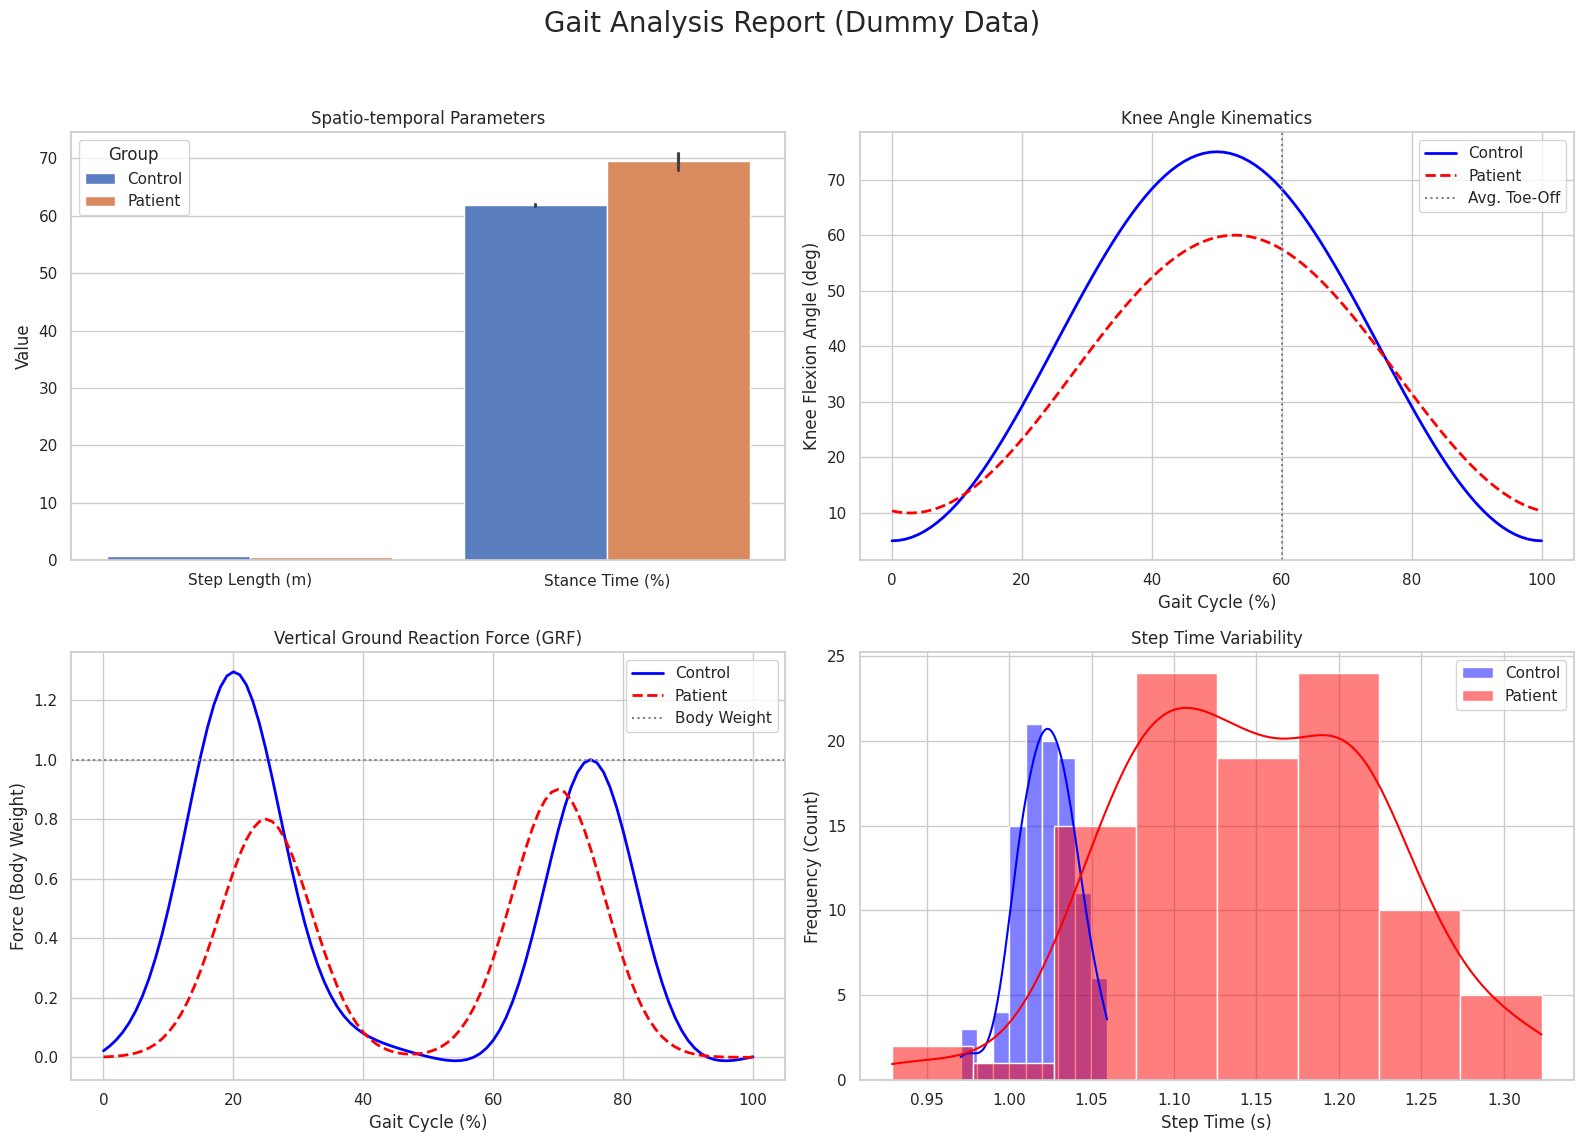

Source code (Python):
import matplotlib.pyplot as plt
import numpy as np
import pandas as pd
import seaborn as sns

# Set a style for prettier plots
sns.set(style="whitegrid")

# -------------------------------------------------------------------
# 1. GENERATE DUMMY DATA
# -------------------------------------------------------------------

# --- Data for Bar Chart (Spatio-temporal Parameters) ---
# We'll compare a 'Control' group vs. a 'Patient' group
st_data = {
    'Group': ['Control', 'Control', 'Patient', 'Patient',
              'Control', 'Control', 'Patient', 'Patient',
              'Control', 'Control', 'Patient', 'Patient'],
    'Leg': ['Left', 'Right', 'Left', 'Right',
            'Left', 'Right', 'Left', 'Right',
            'Left', 'Right', 'Left', 'Right'],
    'Parameter': ['Step Length (m)', 'Step Length (m)', 'Step Length (m)', 'Step Length (m)',
                  'Stance Time (%)', 'Stance Time (%)', 'Stance Time (%)', 'Stance Time (%)',
                  'Cadence (steps/min)', 'Cadence (steps/min)', 'Cadence (steps/min)', 'Cadence (steps/min)'],
    'Value': [0.75, 0.74, 0.62, 0.55,  # Step Lengths
              62.0, 61.8, 68.0, 71.0,  # Stance Times
              118, 118, 105, 105]      # Cadence
}
st_df = pd.DataFrame(st_data)

# --- Data for Line Plots (Kinematics & Kinetics) ---
# Data over a single gait cycle (0% to 100%)
gait_cycle = np.linspace(0, 100, 101)  # 101 data points

# Dummy Kinematics (Joint Angles)
# Simulating a basic knee flexion/extension wave
knee_angle_control = 5 + 35 * (1 - np.cos(np.deg2rad(gait_cycle * 3.6)))
knee_angle_patient = 10 + 25 * (1 - np.cos(np.deg2rad(gait_cycle * 3.6 - 10))) # Less flexion

# Dummy Kinetics (Ground Reaction Force - Vertical)
# Simulating the classic 'M' (double-peak) shape
x = gait_cycle
peak1_control = 1.2 * np.exp(-0.01 * (x - 20)**2)
peak2_control = 1.1 * np.exp(-0.01 * (x - 75)**2)
grf_v_control = peak1_control + peak2_control + 0.1 * np.sin(np.deg2rad(x*3.6))

peak1_patient = 0.8 * np.exp(-0.01 * (x - 25)**2)  # Lower first peak
peak2_patient = 0.9 * np.exp(-0.01 * (x - 70)**2)  # Lower second peak
grf_v_patient = peak1_patient + peak2_patient

# --- Data for Histogram (Variability) ---
# Simulating 100 step times for each group
steps_control = np.random.normal(loc=1.02, scale=0.02, size=100)
steps_patient = np.random.normal(loc=1.15, scale=0.08, size=100) # Slower and more variable


# -------------------------------------------------------------------
# 2. CREATE PLOTS
# -------------------------------------------------------------------

# Create a 2x2 figure to hold all our plots
fig, axes = plt.subplots(2, 2, figsize=(16, 12))
fig.suptitle('Gait Analysis Report (Dummy Data)', fontsize=20)

# --- Plot 1: Bar Chart (Spatio-temporal) ---
# We'll show just Step Length and Stance Time for clarity
param_df = st_df[st_df['Parameter'].isin(['Step Length (m)', 'Stance Time (%)'])]
sns.barplot(
    data=param_df,
    x='Parameter',
    y='Value',
    hue='Group',
    palette='muted',
    ax=axes[0, 0]
)
axes[0, 0].set_title('Spatio-temporal Parameters')
axes[0, 0].set_xlabel('')
axes[0, 0].set_ylabel('Value')


# --- Plot 2: Line Plot (Kinematics) ---
axes[0, 1].plot(gait_cycle, knee_angle_control, label='Control', color='blue', linewidth=2)
axes[0, 1].plot(gait_cycle, knee_angle_patient, label='Patient', color='red', linestyle='--', linewidth=2)
axes[0, 1].set_title('Knee Angle Kinematics')
axes[0, 1].set_xlabel('Gait Cycle (%)')
axes[0, 1].set_ylabel('Knee Flexion Angle (deg)')
axes[0, 1].axvline(x=60, color='gray', linestyle=':', label='Avg. Toe-Off') # Typical toe-off
axes[0, 1].legend()


# --- Plot 3: Line Plot (Kinetics) ---
axes[1, 0].plot(gait_cycle, grf_v_control, label='Control', color='blue', linewidth=2)
axes[1, 0].plot(gait_cycle, grf_v_patient, label='Patient', color='red', linestyle='--', linewidth=2)
axes[1, 0].set_title('Vertical Ground Reaction Force (GRF)')
axes[1, 0].set_xlabel('Gait Cycle (%)')
axes[1, 0].set_ylabel('Force (Body Weight)')
axes[1, 0].axhline(y=1, color='gray', linestyle=':', label='Body Weight')
axes[1, 0].legend()


# --- Plot 4: Histogram (Variability) ---
sns.histplot(steps_control, label='Control', color='blue', kde=True, ax=axes[1, 1])
sns.histplot(steps_patient, label='Patient', color='red', kde=True, ax=axes[1, 1])
axes[1, 1].set_title('Step Time Variability')
axes[1, 1].set_xlabel('Step Time (s)')
axes[1, 1].set_ylabel('Frequency (Count)')
axes[1, 1].legend()


# --- Final Show ---
plt.tight_layout(rect=[0, 0.03, 1, 0.95]) # Adjust layout to make room for suptitle
plt.show()